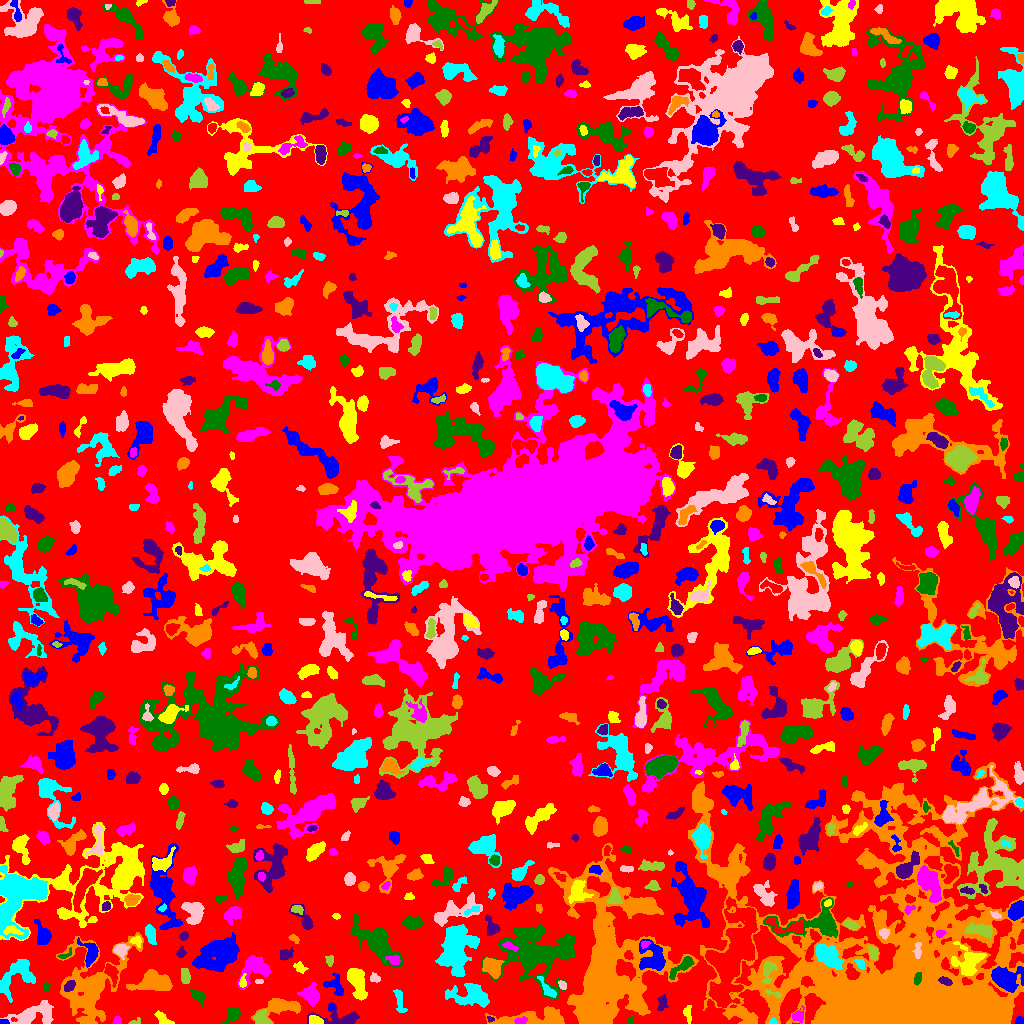

The table this chart was drawn from, first rows:
ID, X, Y, A, B, theta, total_flux, mu_max, mu_median, mu_mean, R_fwhm, R_e, R10, R90, x_start, x_end, y_start, y_end, area, greylevel
0, 514.6, 506.7, 298.3, 286.7, 0.8534, 800727, 11.0, 1.0, 1.154, 16.42, 212.8, 77.25, 346.4, 0, 1023, 0, 1023, 693596, 1.154
1, 4.458, 1.938, 2.35, 1.337, -0.1075, 96.0, 4.0, 2.0, 2.087, 3.241, 2.111, 0.7979, 3.29, 0, 9, 0, 4, 46, 7.087
2, 163.3, 4.002, 4.782, 2.159, -0.6517, 407.0, 6.0, 3.0, 2.866, 4.951, 3.7, 1.382, 5.754, 154, 174, 0, 13, 142, 4.866
3, 116.8, 2.422, 2.099, 1.767, 1.237, 83.0, 3.0, 1.0, 1.277, 2.706, 2.257, 0.7979, 3.7, 112, 121, 0, 7, 65, 5.277
4, 232.8, 9.212, 3.871, 2.715, 0.8624, 485.0, 8.0, 2.0, 2.622, 4.146, 3.656, 1.382, 6.024, 222, 240, 0, 16, 185, 5.622
5, 490, 4.319, 1.808, 1.449, -0.2796, 72.0, 3.0, 2.0, 1.846, 2.764, 1.954, 0.7979, 3.09, 487, 494, 1, 7, 39, 6.846
6, 538, 5.395, 20.27, 4.017, 0.03596, 2826, 10.0, 4.0, 4.168, 8.777, 8.098, 2.985, 12.79, 485, 564, 0, 17, 678, 6.168
7, 772.9, 1.444, 1.949, 1.331, 0.1231, 99.0, 5.0, 2.0, 2.302, 2.394, 1.871, 0.5642, 3.038, 768, 777, 0, 5, 43, 10.3
8, 30.5, 7.048, 10.93, 4.611, 0.1794, 1122, 8.0, 2.0, 2.166, 5.382, 5.997, 2.185, 10.42, 0, 53, 0, 23, 518, 5.166
9, 134.9, 1.718, 3.377, 1.417, 0.3093, 71.0, 3.0, 1.0, 1.291, 2.111, 2.257, 0.7979, 3.742, 128, 140, 0, 6, 55, 4.291
10, 464.3, 2.54, 2.805, 1.864, 0.2694, 402.0, 10.0, 4.0, 4.232, 3.523, 2.764, 1.128, 4.478, 457, 471, 0, 7, 95, 8.232
11, 1019, 2.361, 2.021, 1.856, -1.451, 194.0, 7.0, 3.0, 3.079, 2.821, 2.326, 0.7979, 3.656, 1015, 1023, 0, 7, 63, 6.079
12, 315.7, 2.686, 3.222, 1.936, -0.2487, 493.0, 9.0, 4.0, 4.325, 3.989, 3.038, 1.262, 4.918, 309, 323, 0, 8, 114, 9.325
13, 520.9, 2.608, 3.097, 1.667, 0.1199, 194.0, 4.0, 2.0, 2.366, 4.297, 2.821, 1.128, 4.334, 514, 527, 0, 7, 82, 9.366
14, 630.1, 2.417, 2.066, 1.614, 0.9746, 60.0, 3.0, 1.0, 1.304, 2.111, 2.111, 0.7979, 3.478, 627, 633, 0, 7, 46, 6.304
15, 339.6, 4.748, 12.54, 3.981, -0.06658, 1056, 8.0, 2.0, 2.786, 5.202, 5.67, 2.034, 9.39, 307, 359, 0, 21, 379, 4.786
16, 604.9, 53.8, 37.12, 19.76, 1.467, 66105, 62.0, 5.0, 9.026, 11.59, 18.82, 6.155, 40.41, 548, 698, 0, 180, 7324, 11.03
17, 399.8, 23.68, 6.109, 1.803, -1.357, 150.0, 3.0, 1.0, 0.8721, 3.29, 3.09, 1.128, 5.232, 393, 407, 11, 34, 172, 4.872
18, 44.68, 15.2, 2.585, 1.726, -1.363, 179.0, 5.0, 2.0, 2.355, 3.29, 2.706, 0.9772, 4.222, 40, 49, 9, 21, 76, 7.355
19, 262, 3.64, 4.04, 2.436, -0.5811, 350.0, 6.0, 2.0, 2.035, 4.82, 3.7, 1.382, 5.585, 253, 271, 0, 14, 172, 7.035
20, 426.4, 2.828, 5.816, 2.947, -0.09206, 593.0, 9.0, 2.0, 2.695, 3.989, 3.868, 1.493, 6.433, 415, 443, 0, 14, 220, 6.695
21, 331.0, 16.03, 2.04, 1.366, 0.4946, 73.0, 4.0, 2.0, 1.738, 2.706, 2.034, 0.7979, 3.241, 328, 335, 13, 19, 42, 5.738
22, 687.5, 10.18, 4.43, 1.896, -1.441, 351.0, 7.0, 3.0, 3.134, 3.949, 3.385, 1.262, 5.171, 683, 691, 0, 18, 112, 6.134
23, 798.1, 7.267, 2.976, 2.593, 0.8189, 333.0, 7.0, 2.0, 2.542, 3.29, 3.241, 1.262, 5.323, 792, 804, 0, 18, 131, 6.542
24, 197.7, 27.56, 4.321, 2.641, -0.7336, 386.0, 5.0, 2.0, 2.506, 4.72, 4.068, 1.596, 6.206, 190, 204, 17, 34, 154, 4.506
25, 662, 20.29, 4.036, 2.254, 1.429, 202.0, 4.0, 1.0, 1.554, 4.184, 3.523, 1.382, 5.781, 657, 668, 13, 29, 130, 5.554
26, 281.4, 17.02, 10.03, 3.819, 0.1076, 1638, 9.0, 3.0, 3.523, 6.84, 6.433, 2.459, 10.42, 251, 300, 0, 25, 465, 5.523
27, 472.9, 27.59, 10.08, 5.244, -0.1506, 2369, 12.0, 3.0, 3.778, 7.024, 7.159, 2.706, 12.17, 445, 489, 16, 40, 627, 5.778
28, 562.5, 38.24, 2.475, 1.634, -1.045, 121.0, 3.0, 2.0, 1.779, 3.478, 2.523, 1.128, 3.949, 558, 566, 34, 43, 68, 5.779
29, 774.1, 29.56, 5.037, 1.383, -0.3111, 162.0, 4.0, 2.0, 2.0, 4.068, 2.764, 1.128, 4.442, 765, 781, 25, 34, 81, 10.0
30, 264.7, 87.24, 14.18, 7.98, 1.233, 7438, 16.0, 3.0, 5.133, 11.23, 10.12, 3.989, 17.66, 236, 289, 32, 110, 1449, 7.133
31, 1005, 45.14, 7.28, 5.295, -0.2008, 3133, 13.0, 5.0, 5.516, 8.078, 6.979, 2.821, 11.27, 991, 1023, 31, 57, 568, 11.52
32, 242.6, 41.27, 3.147, 1.612, 1.455, 123.0, 3.0, 1.0, 1.577, 3.385, 2.706, 1.128, 4.37, 239, 246, 36, 50, 78, 8.577
33, 311.2, 28.59, 4.121, 3.697, -0.6338, 1087, 11.0, 3.0, 3.672, 4.951, 4.442, 1.784, 7.674, 297, 319, 17, 41, 296, 7.672
34, 46.61, 36.58, 2.462, 1.62, 1.297, 69.0, 3.0, 1.0, 1.278, 2.257, 2.257, 0.7979, 3.742, 44, 50, 32, 42, 54, 5.278
35, 68.42, 37.31, 3.126, 1.855, 0.8011, 272.0, 5.0, 2.0, 2.429, 3.909, 3.038, 1.262, 4.72, 64, 75, 32, 43, 112, 11.43
36, 153.2, 40.96, 9.52, 4.639, 0.04362, 2578, 10.0, 4.0, 4.29, 9.097, 7.506, 2.932, 11.81, 126, 172, 33, 54, 601, 6.29
37, 16.43, 47.97, 11.48, 6.714, 0.7847, 2208, 7.0, 4.0, 3.596, 9.997, 8.019, 3.141, 12.26, 0, 35, 21, 64, 614, 5.596
38, 259.4, 41.99, 2.29, 1.051, 0.01113, 95.0, 4.0, 3.0, 2.317, 2.764, 2.034, 0.7979, 3.038, 255, 263, 40, 44, 41, 7.317
39, 185.1, 47.01, 3.976, 2.113, -1.465, 305.0, 5.0, 2.0, 2.194, 4.068, 3.742, 1.493, 5.698, 181, 190, 40, 55, 139, 5.194
40, 281.9, 49.18, 2.546, 1.847, -1.427, 214.0, 5.0, 3.0, 2.892, 3.656, 2.706, 1.128, 4.26, 278, 286, 43, 54, 74, 4.892
41, 334.8, 38.29, 5.982, 4.345, -0.8973, 772.0, 7.0, 3.0, 3.371, 5.499, 5.202, 2.111, 7.715, 323, 343, 28, 50, 229, 4.371
42, 356.6, 42.78, 7.805, 3.661, -1.253, 2879, 16.0, 5.0, 6.499, 6.699, 6.05, 2.459, 10.36, 347, 367, 23, 55, 443, 7.499
43, 256.5, 54.73, 8.424, 5.56, 0.4749, 1368, 9.0, 2.0, 2.792, 5.382, 5.944, 2.257, 10.36, 237, 270, 34, 68, 490, 6.792
44, 917.7, 45.78, 3.109, 1.56, 1.291, 247.0, 8.0, 3.0, 2.775, 3.09, 2.764, 0.9772, 4.37, 914, 921, 38, 51, 89, 27.78
45, 945.5, 42.23, 3.311, 1.716, -0.3804, 352.0, 8.0, 4.0, 3.592, 4.068, 3.038, 1.128, 4.652, 938, 952, 38, 47, 98, 28.59
46, 89.98, 37.99, 21.52, 14.34, 1.019, 7187, 14.0, 3.0, 3.267, 7.378, 13.62, 4.442, 23, 56, 143, 0, 91, 2200, 5.267
47, 547.6, 34.12, 6.751, 2.185, -0.8998, 416.0, 5.0, 2.0, 2.537, 4.853, 4.26, 1.596, 6.507, 537, 556, 26, 47, 164, 6.537
48, 374.8, 44.91, 2.356, 1.783, -0.3192, 211.0, 7.0, 2.0, 2.512, 2.985, 2.585, 0.9772, 4.029, 370, 380, 41, 51, 84, 5.512
49, 767.9, 50.82, 6.723, 2.824, 1.368, 544.0, 7.0, 2.0, 2.615, 4.068, 4.478, 1.596, 7.001, 761, 777, 40, 62, 208, 9.615
50, 110.8, 51.56, 4.71, 2.394, -1.093, 593.0, 8.0, 2.0, 3.121, 4.618, 3.785, 1.493, 6.358, 104, 118, 36, 60, 190, 8.121
51, 217.8, 68.88, 11.58, 6.47, 0.4016, 4733, 12.0, 4.0, 4.35, 9.69, 10.12, 3.656, 16.04, 192, 239, 52, 91, 1088, 6.35
52, 299.9, 55.6, 3.241, 2.182, -0.5454, 182.0, 4.0, 2.0, 1.717, 4.334, 3.241, 1.128, 5.046, 293, 308, 50, 62, 106, 4.717
53, 394.6, 63.33, 3.002, 2.242, -0.206, 273.0, 5.0, 2.0, 2.353, 4.26, 3.192, 1.262, 4.853, 384, 400, 59, 68, 116, 9.353
54, 682, 56.87, 8.307, 2.297, 0.6923, 805.0, 8.0, 3.0, 3.44, 5.585, 4.618, 1.784, 7.442, 669, 694, 44, 67, 234, 9.44
55, 285.3, 69.32, 3.326, 2.297, 0.4358, 395.0, 8.0, 3.0, 2.926, 3.742, 3.385, 1.262, 5.47, 280, 293, 63, 76, 135, 5.926
56, 492.1, 56.43, 4.988, 3.721, -0.8952, 1323, 9.0, 4.0, 4.213, 6.676, 5.382, 2.185, 8.368, 482, 504, 45, 66, 314, 8.213
57, 860.4, 59.55, 3.363, 1.877, -0.8356, 118.0, 3.0, 1.0, 1.388, 3.241, 2.932, 0.9772, 4.687, 853, 864, 54, 64, 85, 8.388
58, 120.5, 73.91, 2.954, 2.693, 0.1834, 768.0, 13.0, 4.0, 4.77, 3.989, 3.478, 1.382, 5.642, 113, 129, 64, 79, 161, 9.77
59, 329.6, 62.9, 2.677, 1.96, 1.47, 162.0, 4.0, 2.0, 2.051, 4.222, 2.877, 1.262, 4.406, 325, 333, 57, 68, 79, 5.051
... 845 more rows
